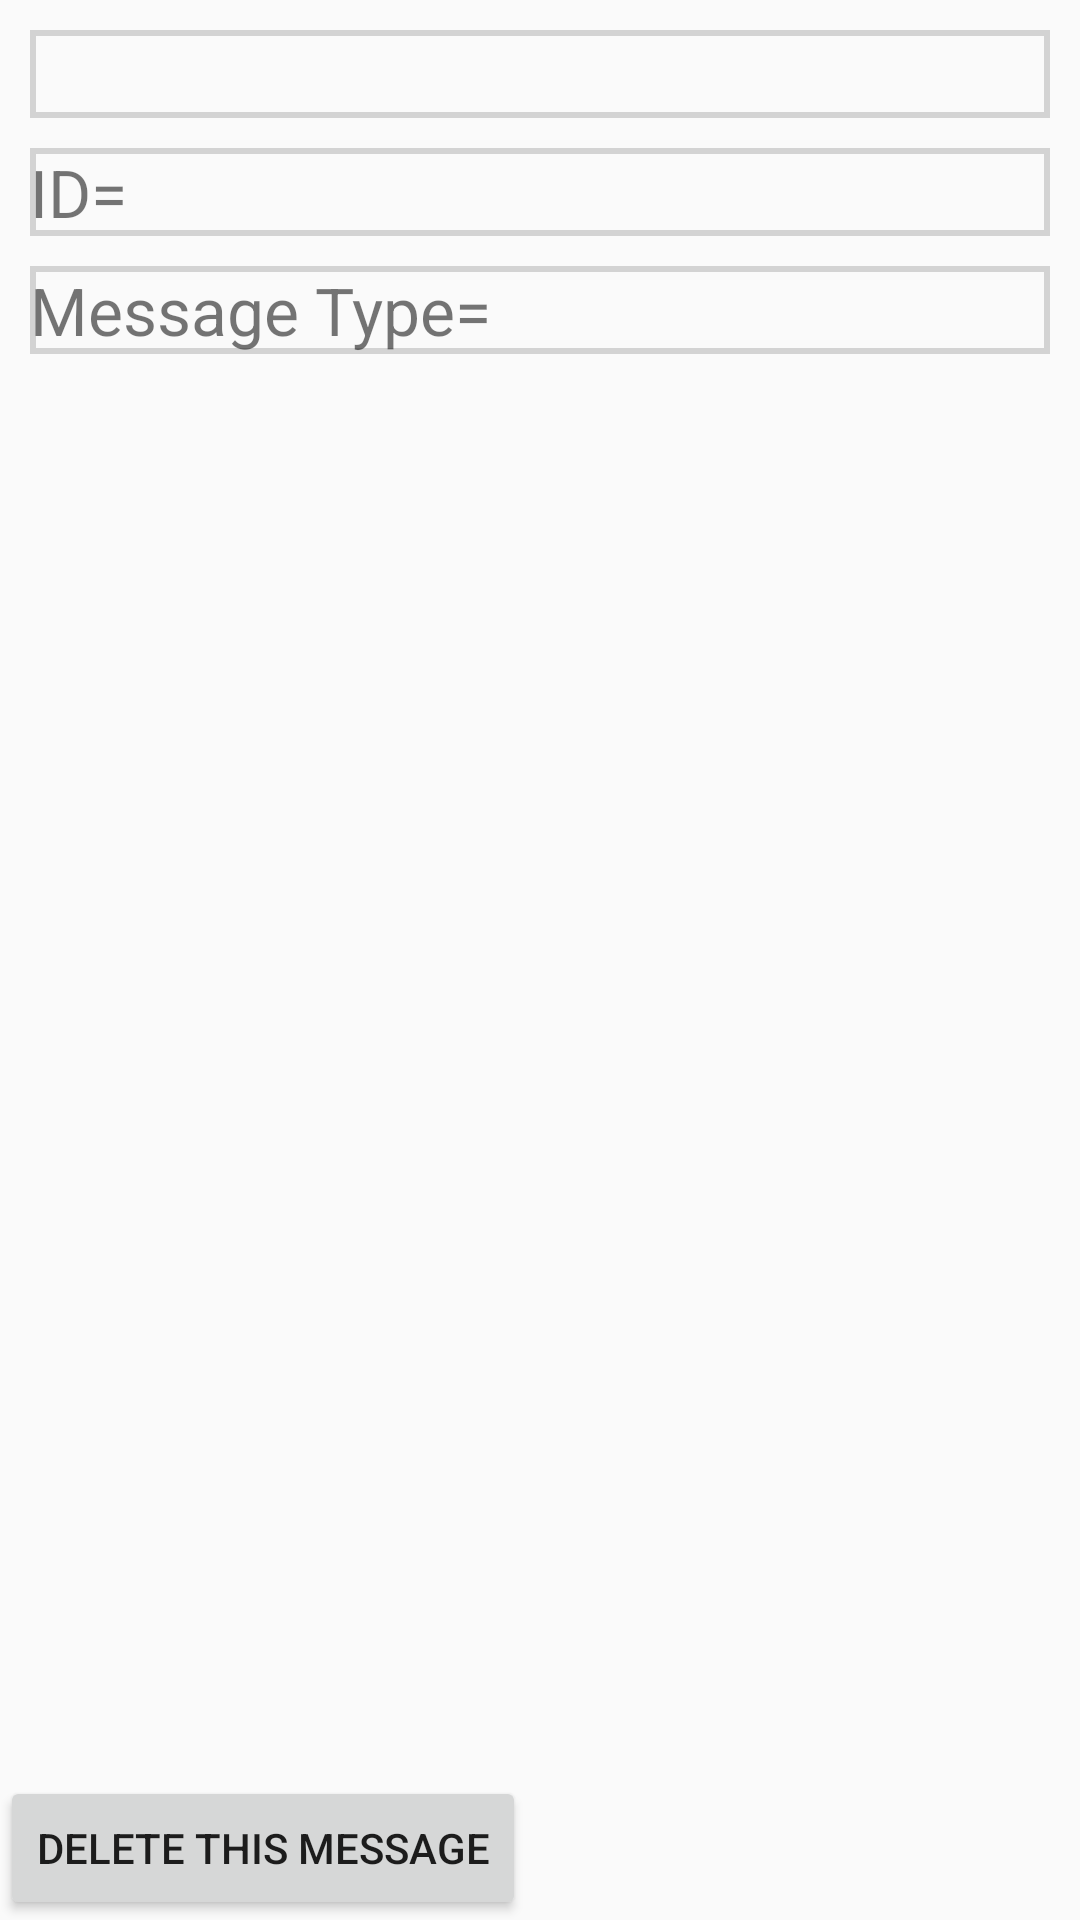

Write the Android layout XML for this screen, with the resource values it uses.
<!-- AndroidManifest.xml: application theme AppTheme -->
<!-- res/layout/chat_room_message_detail.xml -->
<?xml version="1.0" encoding="utf-8"?>
<RelativeLayout xmlns:android="http://schemas.android.com/apk/res/android"
    android:layout_width="match_parent" android:layout_height="match_parent">

    <TextView
        android:id="@+id/textview_message"
        android:layout_width="match_parent"
        android:layout_height="wrap_content"
        android:layout_alignParentTop="true"
        android:layout_marginTop="10dp"
        android:layout_marginStart="10dp"
        android:layout_marginEnd="10dp"
        android:background="@drawable/element_border"
        android:textSize="22sp"
        />

    <RelativeLayout
        android:id="@+id/relative_message_id"
        android:layout_width="match_parent"
        android:layout_height="wrap_content"
        android:layout_marginTop="10dp"
        android:layout_marginStart="10dp"
        android:layout_marginEnd="10dp"
        android:layout_below="@+id/textview_message"
        android:background="@drawable/element_border"
        >

        <TextView
            android:id="@+id/id"
            android:layout_width="wrap_content"
            android:layout_height="wrap_content"
            android:layout_alignParentStart="true"
            android:text="@string/Lab8_id_message"
            android:textSize="22sp"
            />

        <TextView
            android:id="@+id/message_id"
            android:layout_width="wrap_content"
            android:layout_height="wrap_content"
            android:layout_alignParentEnd="true"
            android:layout_toEndOf="@id/id"
            android:textSize="22sp"
            />



    </RelativeLayout>


    <RelativeLayout
        android:id="@+id/relative_message_type"
        android:layout_width="match_parent"
        android:layout_height="wrap_content"
        android:layout_marginTop="10dp"
        android:layout_marginStart="10dp"
        android:layout_marginEnd="10dp"
        android:layout_below="@+id/relative_message_id"
        android:background="@drawable/element_border"
        >

        <TextView
            android:id="@+id/type_message"
            android:layout_width="wrap_content"
            android:layout_height="wrap_content"
            android:layout_alignParentStart="true"
            android:text="@string/Lab8_message_type"
            android:textSize="22sp"
            />

        <TextView
            android:id="@+id/message_type"
            android:layout_width="wrap_content"
            android:layout_height="wrap_content"
            android:layout_alignParentEnd="true"
            android:layout_toEndOf="@id/type_message"
            android:textSize="22sp"
            />



    </RelativeLayout>


    <Button
        android:id="@+id/button_delete"
        android:layout_width="wrap_content"
        android:layout_height="wrap_content"
        android:layout_alignParentBottom="true"
        android:text="@string/Lab8_delete_button"/>


</RelativeLayout>
<!-- resources referenced by this layout -->
<resources>
  <!-- drawable element_border (drawable) -->
  <?xml version="1.0" encoding="utf-8"?>
  <shape xmlns:android="http://schemas.android.com/apk/res/android">
  
      <stroke
          android:width="2dp"
          android:color="#D3D3D3" />
  
  
  </shape>
  <string name="Lab8_delete_button">Delete this message</string>
  <string name="Lab8_id_message">ID=</string>
  <string name="Lab8_message_type">Message Type=</string>
  <style name="AppTheme" parent="Theme.AppCompat.Light.NoActionBar">
          
          <item name="windowActionBar">false</item>
          <item name="windowNoTitle">true</item>
          <item name="colorPrimary">@color/colorPrimary</item>
          <item name="colorPrimaryDark">@color/colorPrimaryDark</item>
          <item name="colorAccent">@color/colorAccent</item>
  
      </style>
  <!-- not gathered from this repository: default colours our renderer supplied (Android Studio template values) -->
  <color name="colorPrimary">#FF6200EE</color>
  <color name="colorPrimaryDark">#FF3700B3</color>
  <color name="colorAccent">#FF03DAC5</color>
</resources>
